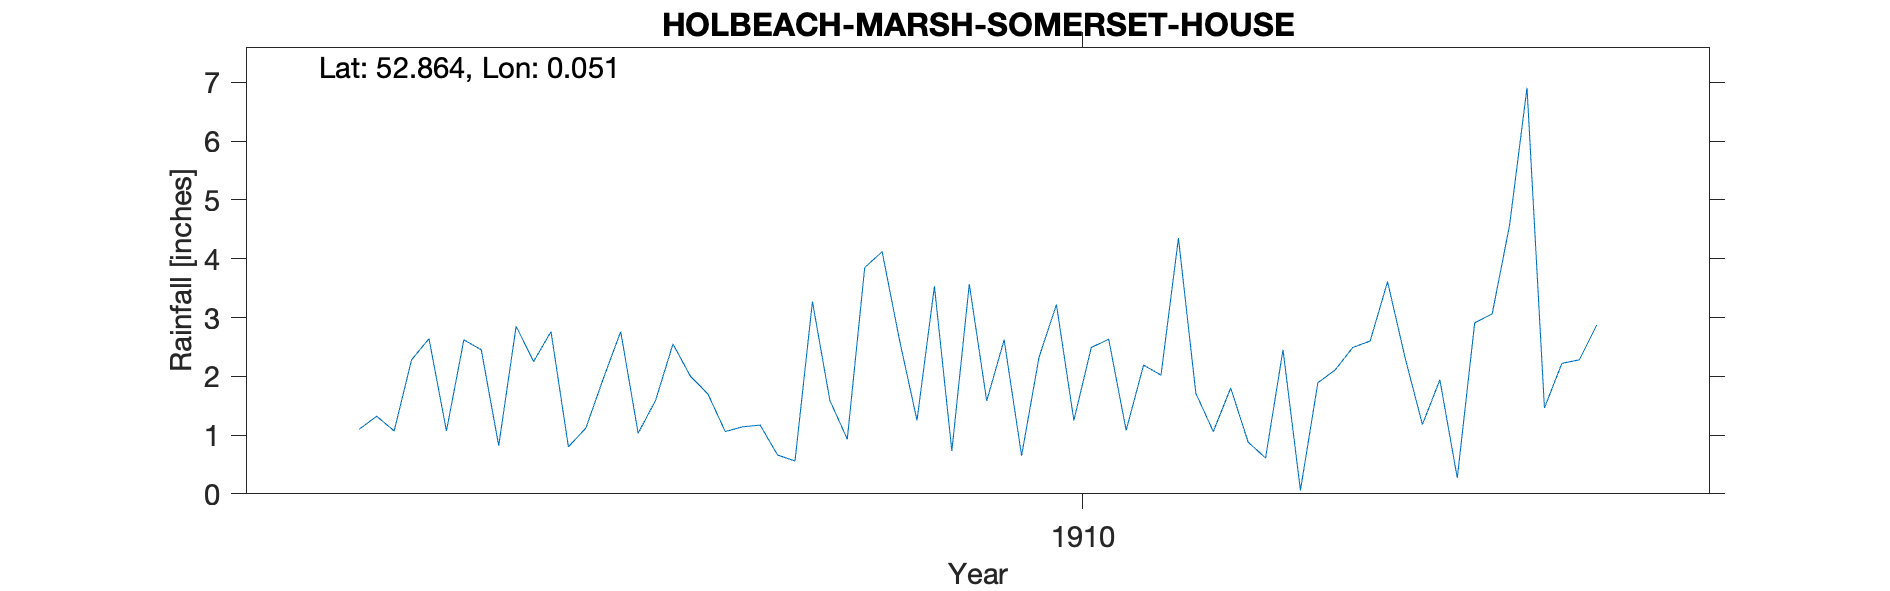

Data behind this chart, as committed beside it:
HOLBEACH MARSH - SOMERSET HOUSE, , , , , , , , 
Grid ref, TF382316, Long, 0.051, Lat, 52.86, Elevation, 0, ft
Station no, RR6511, , , , , , , 
, 1907, 1908, 1909, 1910, 1911, 1912, , 
January, 1.10, 0.80, 0.66, 1.58, 1.71, 2.32, , 
February, 1.32, 1.12, 0.56, 2.62, 1.06, 1.18, , 
March, 1.07, 1.96, 3.27, 0.65, 1.80, 1.94, , 
April, 2.28, 2.76, 1.59, 2.32, 0.88, 0.27, , 
May, 2.64, 1.03, 0.93, 3.22, 0.61, 2.91, , 
June, 1.07, 1.59, 3.85, 1.25, 2.45, 3.06, , 
July, 2.62, 2.55, 4.12, 2.49, 0.06, 4.57, , 
August, 2.45, 2.00, 2.61, 2.63, 1.89, 6.91, , 
September, 0.82, 1.70, 1.25, 1.08, 2.11, 1.46, , 
October, 2.85, 1.06, 3.53, 2.19, 2.49, 2.22, , 
November, 2.25, 1.14, 0.73, 2.02, 2.60, 2.28, , 
December, 2.76, 1.17, 3.57, 4.35, 3.61, 2.87, , 
Total, 23.23, 18.88, 26.67, 26.40, 21.27, 31.99, , 
TYRain_1900-1909_17_pt1/071, , , , , , , , 
TYRain_1910-1919_16_pt1/023, , , , , , , , 
